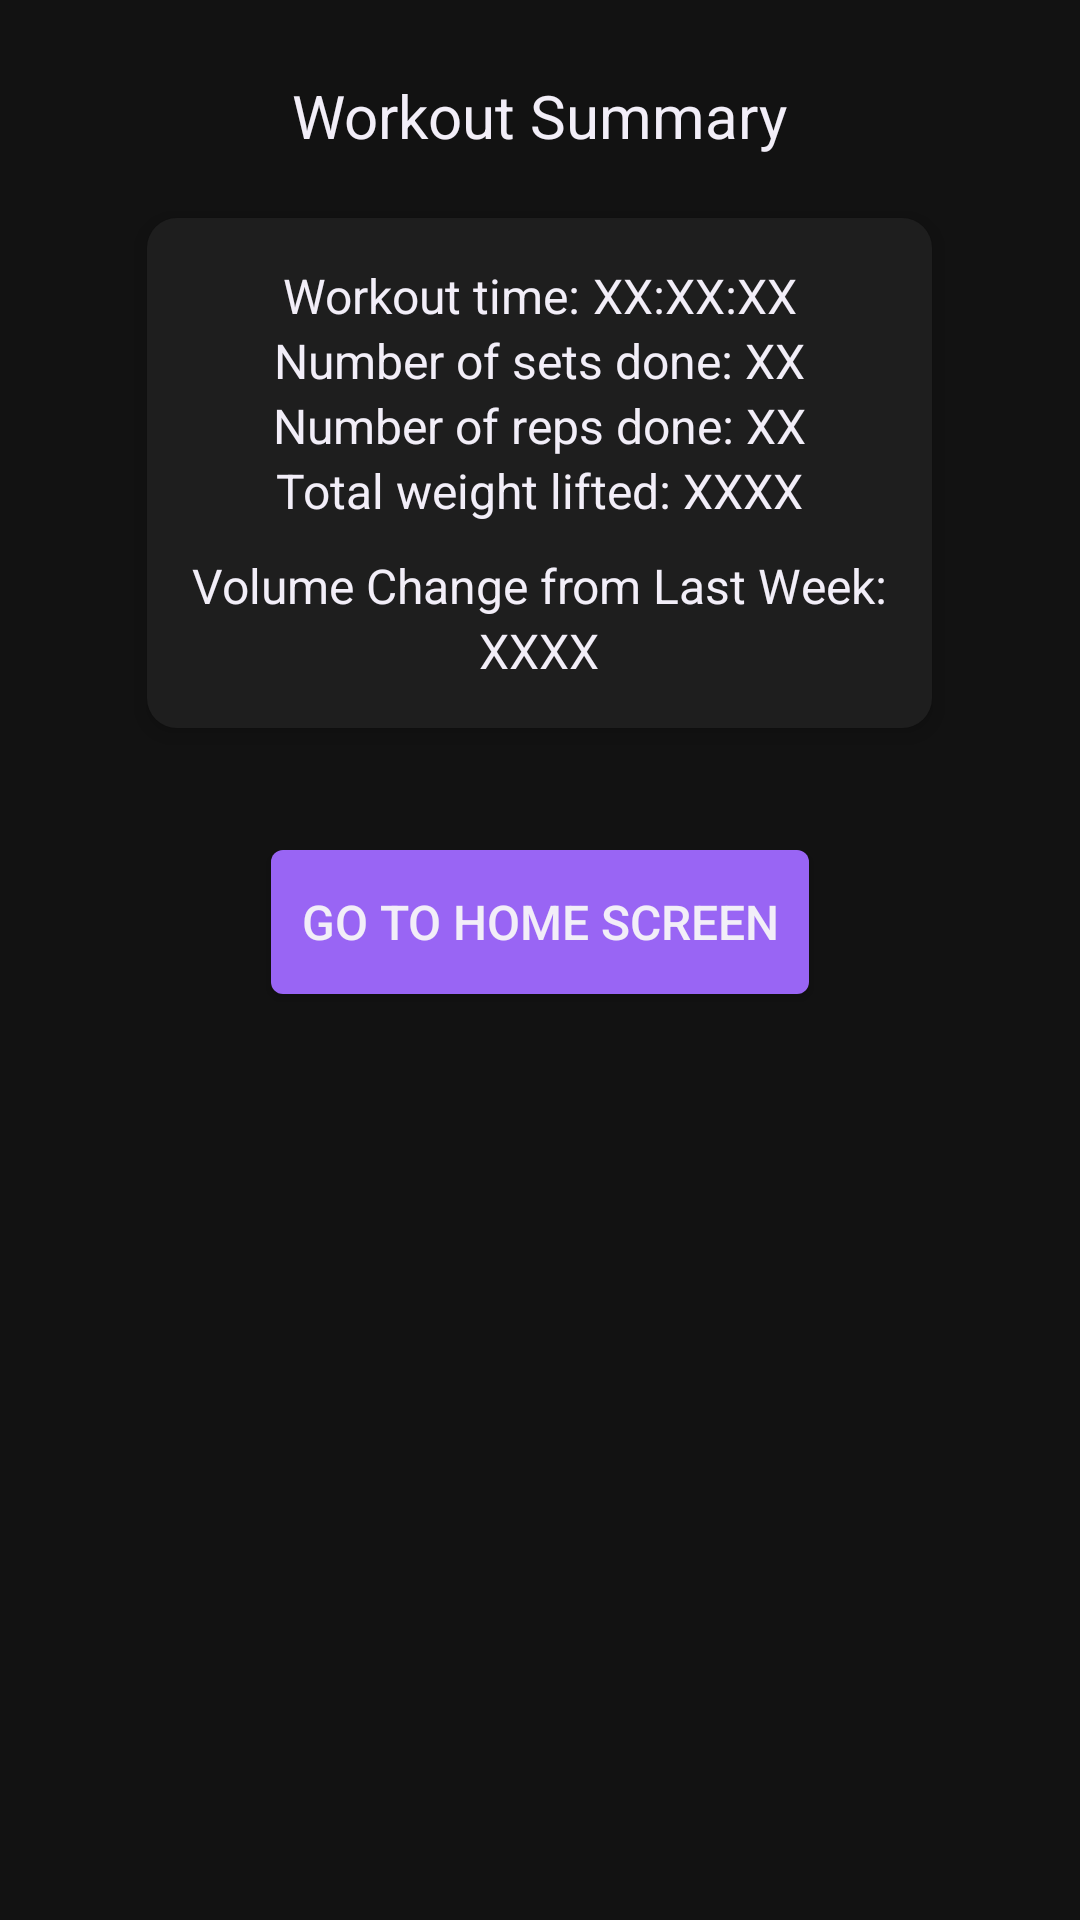

Produce the Android XML layout that renders to this screen, including the resource entries it uses.
<!-- AndroidManifest.xml: application theme AppTheme -->
<!-- res/layout/activity_workout_summary.xml -->
<?xml version="1.0" encoding="utf-8"?>
<RelativeLayout
    xmlns:android="http://schemas.android.com/apk/res/android"
    xmlns:tools="http://schemas.android.com/tools"
    xmlns:app="http://schemas.android.com/apk/res-auto"
    android:background="@color/dark_background"
    android:layout_width="match_parent"
    android:layout_height="match_parent"
    tools:context=".workoutSummary.WorkoutSummaryActivity">

    <ScrollView
        android:layout_width="match_parent"
        android:layout_height="wrap_content"
        android:layout_marginTop="10dp">

        <RelativeLayout
            android:layout_width="match_parent"
            android:layout_height="wrap_content">

            <TextView
                android:id="@+id/workout_summary_title_text"
                android:layout_width="wrap_content"
                android:layout_height="wrap_content"
                android:text="Workout Summary"
                android:textColor="@color/white"
                android:textSize="@dimen/title"
                android:lines="1"
                android:layout_centerHorizontal="true"
                android:layout_marginTop="15dp"/>

            <androidx.cardview.widget.CardView
                android:id="@+id/workout_summary_card"
                android:layout_width="wrap_content"
                android:layout_height="wrap_content"
                android:padding="10dp"
                android:layout_centerHorizontal="true"
                android:layout_marginTop="10dp"
                app:cardElevation="5dp"
                app:cardUseCompatPadding="true"
                app:cardCornerRadius="10dp"
                app:cardBackgroundColor="@android:color/transparent"
                android:layout_below="@id/workout_summary_title_text">

                <androidx.constraintlayout.widget.ConstraintLayout
                    android:layout_width="wrap_content"
                    android:layout_height="wrap_content"
                    android:padding="15dp"
                    android:background="@color/dark_gray">

                    <LinearLayout
                        android:id="@+id/workout_summary_workout_time_layout"
                        android:layout_width="match_parent"
                        android:layout_height="wrap_content"
                        android:orientation="horizontal"
                        app:layout_constraintTop_toTopOf="parent"
                        app:layout_constraintLeft_toLeftOf="parent"
                        app:layout_constraintRight_toRightOf="parent"
                        android:gravity="center">

                        <TextView
                            android:layout_width="wrap_content"
                            android:layout_height="wrap_content"
                            android:text="Workout time: "
                            android:textSize="@dimen/input_text"
                            android:textColor="@color/white"/>

                        <TextView
                            android:id="@+id/workout_summary_workout_time"
                            android:layout_width="wrap_content"
                            android:layout_height="wrap_content"
                            android:text="XX:XX:XX"
                            android:textSize="@dimen/input_text"
                            android:textColor="@color/white"/>

                    </LinearLayout>

                    <LinearLayout
                        android:id="@+id/workout_summary_sets_performed_layout"
                        android:layout_width="match_parent"
                        android:layout_height="wrap_content"
                        android:orientation="horizontal"
                        app:layout_constraintTop_toBottomOf="@id/workout_summary_workout_time_layout"
                        app:layout_constraintLeft_toLeftOf="parent"
                        app:layout_constraintRight_toRightOf="parent"
                        android:gravity="center">

                        <TextView
                            android:layout_width="wrap_content"
                            android:layout_height="wrap_content"
                            android:text="Number of sets done: "
                            android:textSize="@dimen/input_text"
                            android:textColor="@color/white"/>

                        <TextView
                            android:id="@+id/workout_summary_number_sets"
                            android:layout_width="wrap_content"
                            android:layout_height="wrap_content"
                            android:text="XX"
                            android:textSize="@dimen/input_text"
                            android:textColor="@color/white"/>

                    </LinearLayout>

                    <LinearLayout
                        android:id="@+id/workout_summary_reps_performed_layout"
                        android:layout_width="match_parent"
                        android:layout_height="wrap_content"
                        android:orientation="horizontal"
                        app:layout_constraintTop_toBottomOf="@id/workout_summary_sets_performed_layout"
                        app:layout_constraintLeft_toLeftOf="parent"
                        app:layout_constraintRight_toRightOf="parent"
                        android:gravity="center">

                        <TextView
                            android:layout_width="wrap_content"
                            android:layout_height="wrap_content"
                            android:text="Number of reps done: "
                            android:textSize="@dimen/input_text"
                            android:textColor="@color/white"/>

                        <TextView
                            android:id="@+id/workout_summary_number_reps"
                            android:layout_width="wrap_content"
                            android:layout_height="wrap_content"
                            android:text="XX"
                            android:textSize="@dimen/input_text"
                            android:textColor="@color/white"/>

                    </LinearLayout>

                    <LinearLayout
                        android:id="@+id/workout_summary_weight_lifted_layout"
                        android:layout_width="match_parent"
                        android:layout_height="wrap_content"
                        android:orientation="horizontal"
                        app:layout_constraintTop_toBottomOf="@id/workout_summary_reps_performed_layout"
                        app:layout_constraintLeft_toLeftOf="parent"
                        app:layout_constraintRight_toRightOf="parent"
                        android:gravity="center">

                        <TextView
                            android:layout_width="wrap_content"
                            android:layout_height="wrap_content"
                            android:text="Total weight lifted: "
                            android:textSize="@dimen/input_text"
                            android:textColor="@color/white"/>

                        <TextView
                            android:id="@+id/workout_summary_weight_lifted"
                            android:layout_width="wrap_content"
                            android:layout_height="wrap_content"
                            android:text="XXXX"
                            android:textSize="@dimen/input_text"
                            android:textColor="@color/white"/>

                    </LinearLayout>

                    <LinearLayout
                        android:id="@+id/workout_summary_last_week_comparation_layout"
                        android:layout_width="match_parent"
                        android:layout_height="wrap_content"
                        android:orientation="vertical"
                        android:layout_marginTop="10dp"
                        app:layout_constraintTop_toBottomOf="@id/workout_summary_weight_lifted_layout"
                        app:layout_constraintLeft_toLeftOf="parent"
                        app:layout_constraintRight_toRightOf="parent"
                        android:gravity="center">

                        <TextView
                            android:layout_width="wrap_content"
                            android:layout_height="wrap_content"
                            android:text="Volume Change from Last Week:"
                            android:textSize="@dimen/input_text"
                            android:textColor="@color/white"/>

                        <TextView
                            android:id="@+id/workout_summary_volume_change"
                            android:layout_width="wrap_content"
                            android:layout_height="wrap_content"
                            android:text="XXXX"
                            android:textSize="@dimen/input_text"
                            android:textColor="@color/white"/>

                    </LinearLayout>

                </androidx.constraintlayout.widget.ConstraintLayout>

            </androidx.cardview.widget.CardView>

            <androidx.recyclerview.widget.RecyclerView
                android:id="@+id/workout_summary_exercises_log"
                android:layout_width="match_parent"
                android:layout_height="wrap_content"
                android:layout_marginTop="15dp"
                android:layout_marginHorizontal="5dp"
                android:layout_below="@id/workout_summary_card"/>

            <Button
                android:id="@+id/workout_summary_home_button"
                android:layout_width="wrap_content"
                android:layout_height="wrap_content"
                android:text="GO TO HOME SCREEN"
                android:textColor="@color/white"
                android:textSize="@dimen/input_text"
                android:background="@drawable/rounded_bg_purple"
                android:layout_margin="15dp"
                android:paddingHorizontal="10dp"
                android:layout_below="@id/workout_summary_exercises_log"
                android:layout_centerHorizontal="true"/>

        </RelativeLayout>

    </ScrollView>

</RelativeLayout>
<!-- resources referenced by this layout -->
<resources>
  <color name="dark_background">#121212</color>
  <color name="dark_gray">#1e1e1e</color>
  <color name="white">#f2eef8</color>
  <dimen name="input_text">16sp</dimen>
  <dimen name="title">20sp</dimen>
  <!-- drawable rounded_bg_purple (drawable-v24) -->
  <?xml version="1.0" encoding="utf-8"?>
  <shape xmlns:android="http://schemas.android.com/apk/res/android" android:shape="rectangle">
      <solid android:color="@color/purple"/>
      <corners android:radius="4dp" />
  </shape>
  <style name="AppTheme" parent="Theme.AppCompat.Light.NoActionBar">
          
          <item name="colorPrimary">@color/purple</item>
          <item name="colorPrimaryDark">@color/dark_background</item>
          <item name="colorAccent">@color/purple</item>
      </style>
  <color name="purple">#9965f4</color>
</resources>
